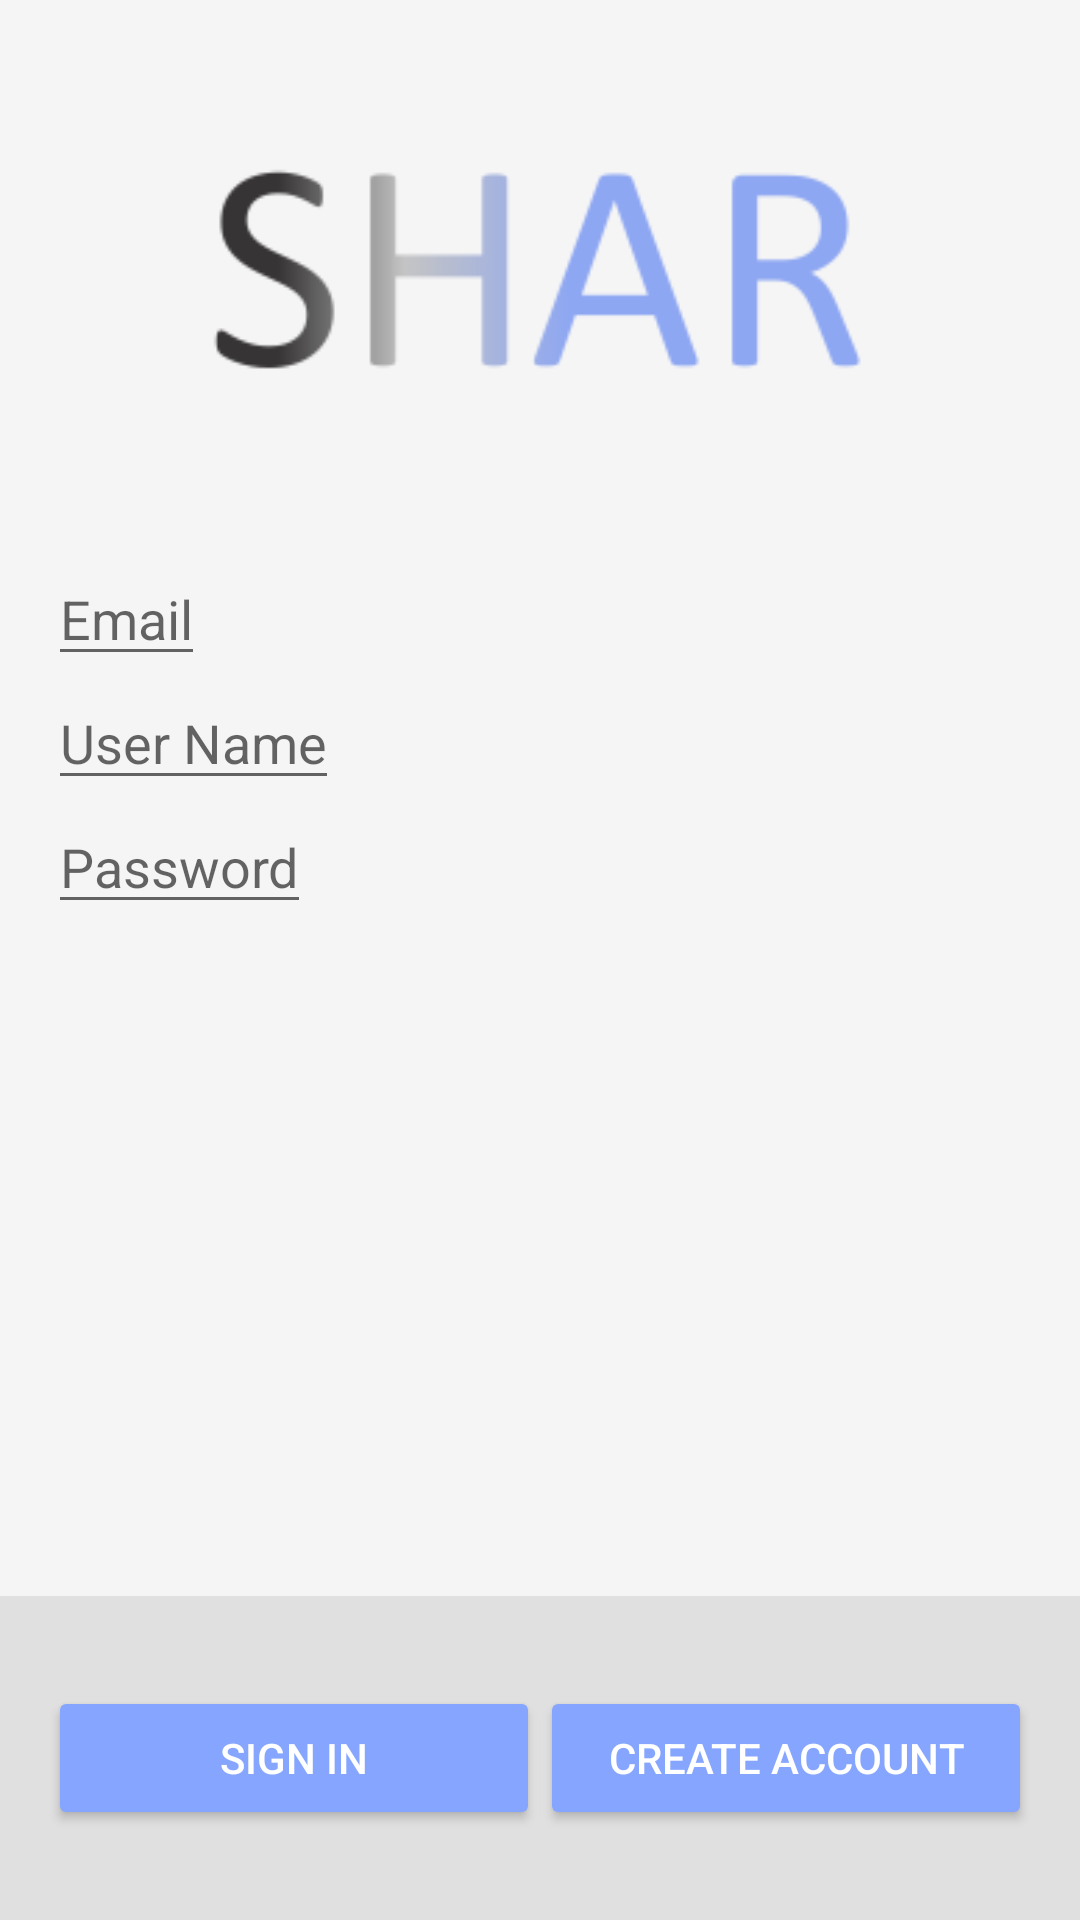

This screen was rendered from an Android layout file. Write that file and the resources it references.
<!-- AndroidManifest.xml: application theme AppTheme -->
<!-- res/layout/sign_in_activity.xml -->
<LinearLayout xmlns:android="http://schemas.android.com/apk/res/android"
    xmlns:tools="http://schemas.android.com/tools"
    android:id="@+id/main_layout"
    android:layout_width="match_parent"
    android:layout_height="match_parent"
    android:background="@color/grey_100"
    android:orientation="vertical"
    android:weightSum="4">


    <ImageView
        android:id = "@+id/logo"
        android:src="@drawable/sharlogo"
        android:layout_width="match_parent"
        android:layout_height="wrap_content"/>

    <LinearLayout
        android:layout_width="match_parent"
        android:layout_height="24dp"
        android:layout_weight="3"
        android:gravity="center_horizontal"
        android:orientation="vertical">


        <LinearLayout
            android:id="@+id/emailPasswordFields"
            android:layout_width="match_parent"
            android:layout_height="wrap_content"
            android:orientation="vertical"
            android:paddingLeft="16dp"
            android:paddingRight="16dp">

            <EditText
                android:id="@+id/fieldEmail"
                android:layout_width="wrap_content"
                android:layout_height="0dp"
                android:layout_weight="1"
                android:hint="@string/hint_email"
                android:inputType="textEmailAddress" />

            <EditText
                android:id="@+id/fieldUserName"
                android:layout_width="wrap_content"
                android:layout_height="0dp"
                android:layout_weight="1"
                android:hint="@string/hint_user_name"
                android:inputType="textEmailAddress" />

            <EditText
                android:id="@+id/fieldPassword"
                android:layout_width="wrap_content"
                android:layout_height="0dp"
                android:layout_weight="1"
                android:hint="@string/hint_password"
                android:inputType="textPassword" />
        </LinearLayout>


    </LinearLayout>


    <RelativeLayout
        android:layout_width="match_parent"
        android:layout_height="0dp"
        android:layout_weight="1"
        android:background="@color/grey_300"
        android:gravity="center_vertical">


        <LinearLayout
            android:id="@+id/emailPasswordButtons"
            android:layout_width="match_parent"
            android:layout_height="wrap_content"
            android:orientation="horizontal"
            android:paddingLeft="16dp"
            android:paddingRight="16dp">

            <Button
                android:id="@+id/emailSignInButton"
                style="@style/Widget.AppCompat.Button.Colored"
                android:layout_width="0dp"
                android:layout_height="wrap_content"
                android:layout_weight="1"
                android:text="@string/sign_in"
                android:theme="@style/ThemeOverlay.MyDarkButton" />

            <Button
                android:id="@+id/emailCreateAccountButton"
                style="@style/Widget.AppCompat.Button.Colored"
                android:layout_width="0dp"
                android:layout_height="wrap_content"
                android:layout_weight="1"
                android:text="@string/create_account"
                android:theme="@style/ThemeOverlay.MyDarkButton" />
        </LinearLayout>

    </RelativeLayout>

</LinearLayout>
<!-- resources referenced by this layout -->
<resources>
  <color name="grey_100">#F5F5F5</color>
  <color name="grey_300">#E0E0E0</color>
  <!-- drawable sharlogo: png bitmap (drawable, 13062 bytes) -->
  <string name="create_account">Create Account</string>
  <string name="hint_email">Email</string>
  <string name="hint_password">Password</string>
  <string name="hint_user_name">User Name</string>&gt;
  <string name="sign_in">Sign In</string>
  <style name="ThemeOverlay.MyDarkButton" parent="ThemeOverlay.AppCompat.Dark">
          <item name="colorButtonNormal">@color/grey_500</item>
          <item name="colorAccent">@color/colorAccent</item>
          <item name="android:layout_marginRight">4dp</item>
          <item name="android:layout_marginLeft">4dp</item>
          <item name="android:textColor">@android:color/white</item>
      </style>
  <style name="AppTheme" parent="Theme.AppCompat.Light.DarkActionBar">
          
          <item name="colorPrimary">@color/colorPrimary</item>
          <item name="colorPrimaryDark">@color/colorPrimaryDark</item>
          <item name="colorAccent">@color/colorAccent</item>
      </style>
  <color name="grey_500">#9E9E9E</color>
  <color name="colorAccent">#85A5FF</color>
  <color name="colorPrimary">#008577</color>
  <color name="colorPrimaryDark">#00574B</color>
</resources>
